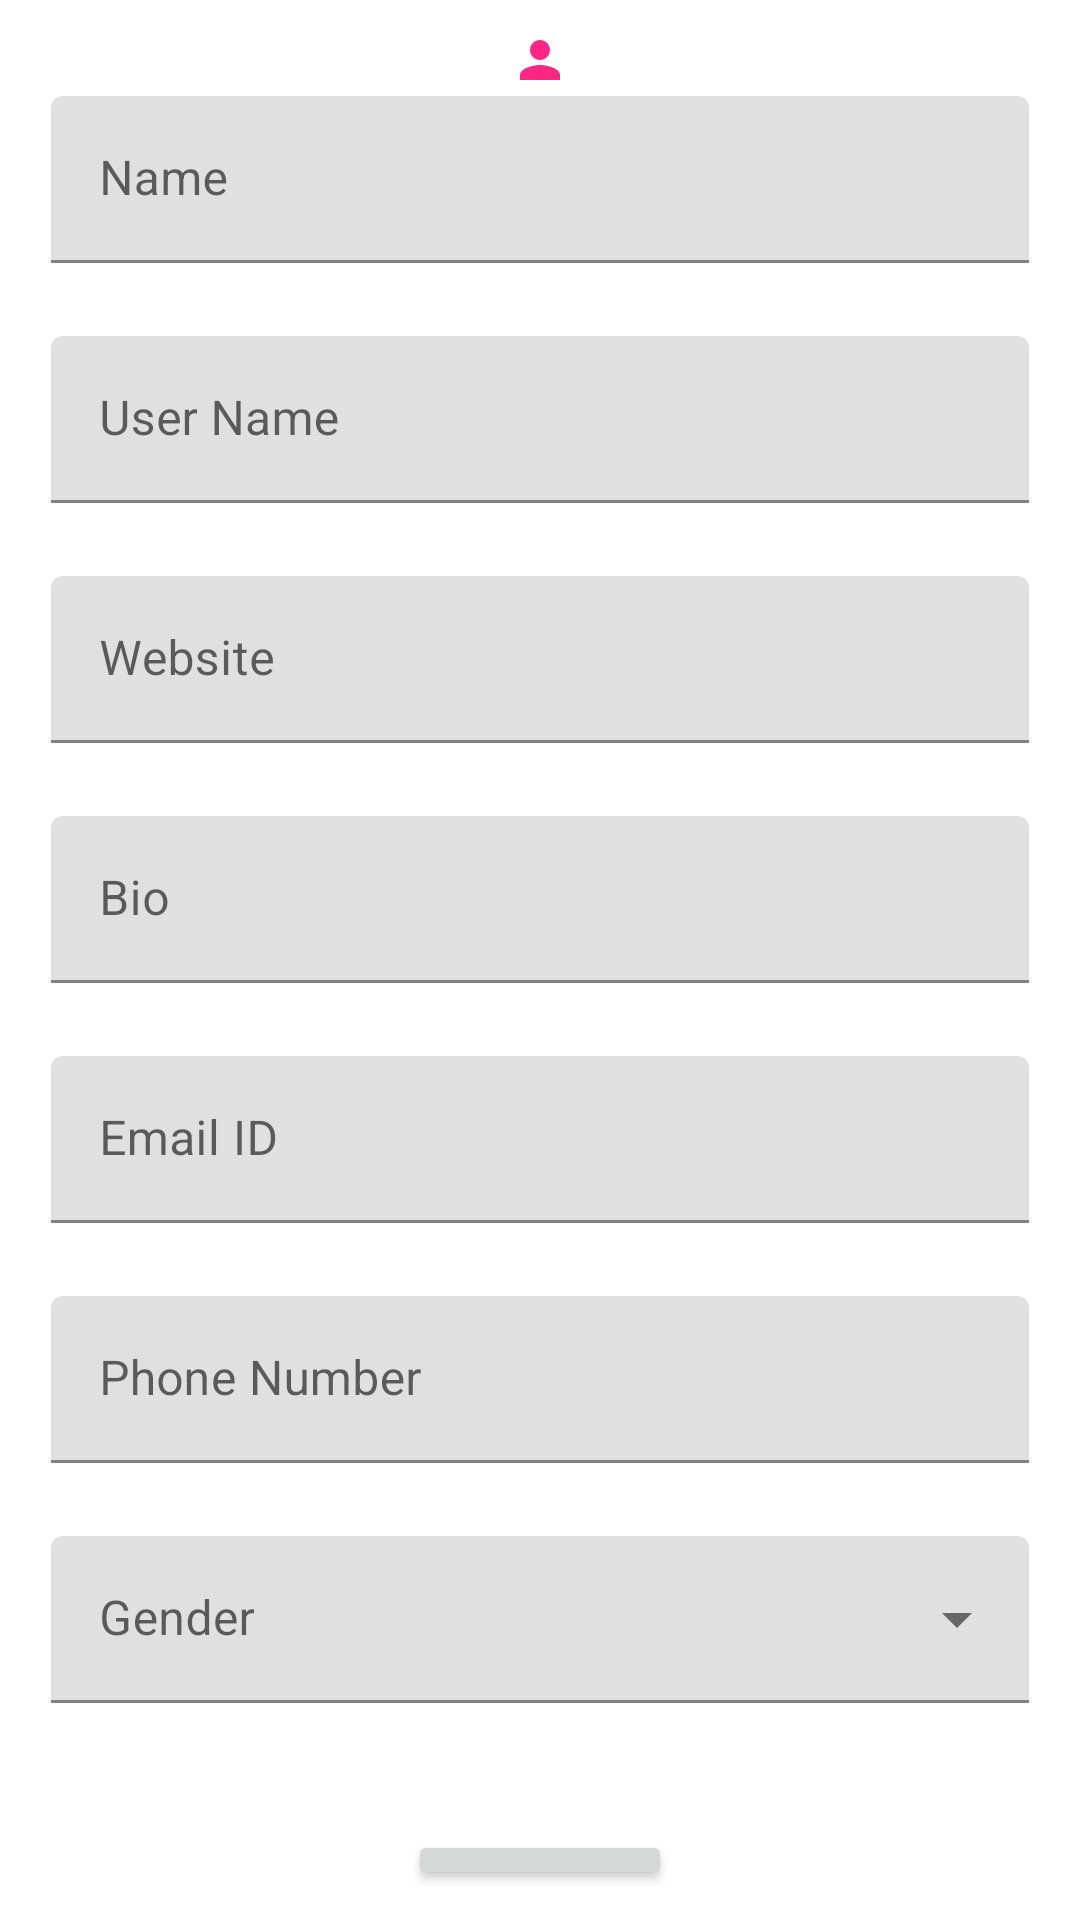

The Android layout XML behind this screen, and the referenced resources:
<!-- AndroidManifest.xml: application theme AppTheme -->
<!-- res/layout/fragment_profile_tab.xml -->
<?xml version="1.0" encoding="utf-8"?>
<LinearLayout xmlns:android="http://schemas.android.com/apk/res/android"
    xmlns:app="http://schemas.android.com/apk/res-auto"
    xmlns:tools="http://schemas.android.com/tools"
    android:layout_width="match_parent"
    android:layout_height="match_parent"
    tools:context=".ProfileTab"
    android:weightSum="4"
    android:gravity="center"
    android:orientation="vertical">

    <ImageView
        android:id="@+id/imgProfile_ProfileTab"
        android:layout_width="match_parent"
        android:layout_height="0dp"
        android:layout_weight="1"
        android:scaleType="centerInside"
        android:src="@drawable/ic_person_black_24dp" />

    <LinearLayout
        android:layout_width="match_parent"
        android:layout_height="wrap_content"
        android:layout_marginLeft="15dp"
        android:layout_marginRight="15dp"
        android:layout_weight="1"
        android:orientation="vertical">

        <com.google.android.material.textfield.TextInputLayout
            android:id="@+id/edtName_ProfileTab"
            style="@style/Widget.MaterialComponents.TextInputLayout.FilledBox"
            android:layout_width="match_parent"
            android:layout_height="wrap_content"
            android:layout_margin="2dp"
            android:hint="Name"
            app:endIconMode="clear_text"
            app:errorEnabled="true"
            app:hintEnabled="true">

            <com.google.android.material.textfield.TextInputEditText
                android:layout_width="match_parent"
                android:layout_height="wrap_content"
                android:inputType="textPersonName" />

        </com.google.android.material.textfield.TextInputLayout>

        <com.google.android.material.textfield.TextInputLayout
            android:id="@+id/edtUserName_ProfileTab"
            style="@style/Widget.MaterialComponents.TextInputLayout.FilledBox"
            android:layout_width="match_parent"
            android:layout_height="wrap_content"
            android:layout_margin="2dp"
            android:hint="User Name"
            app:endIconMode="clear_text"
            app:errorEnabled="true"
            app:hintEnabled="true">

            <com.google.android.material.textfield.TextInputEditText
                android:layout_width="match_parent"
                android:layout_height="wrap_content"
                android:inputType="textPersonName" />

        </com.google.android.material.textfield.TextInputLayout>

        <com.google.android.material.textfield.TextInputLayout
            android:id="@+id/edtWebsite_ProfileTab"
            style="@style/Widget.MaterialComponents.TextInputLayout.FilledBox"
            android:layout_width="match_parent"
            android:layout_height="wrap_content"
            android:layout_margin="2dp"
            android:hint="Website"
            app:endIconMode="clear_text"
            app:errorEnabled="true"
            app:hintEnabled="true">

            <com.google.android.material.textfield.TextInputEditText
                android:layout_width="match_parent"
                android:layout_height="wrap_content"
                android:inputType="textWebEditText" />

        </com.google.android.material.textfield.TextInputLayout>

        <com.google.android.material.textfield.TextInputLayout
            android:id="@+id/edtBio_ProfileTab"
            style="@style/Widget.MaterialComponents.TextInputLayout.FilledBox"
            android:layout_width="match_parent"
            android:layout_height="wrap_content"
            android:layout_margin="2dp"
            android:hint="Bio"
            app:endIconMode="clear_text"
            app:errorEnabled="true"
            app:hintEnabled="true">

            <com.google.android.material.textfield.TextInputEditText
                android:layout_width="match_parent"
                android:layout_height="wrap_content"
                android:inputType="textLongMessage" />

        </com.google.android.material.textfield.TextInputLayout>

        <com.google.android.material.textfield.TextInputLayout
            android:id="@+id/edtEmailID_ProfileTab"
            style="@style/Widget.MaterialComponents.TextInputLayout.FilledBox"
            android:layout_width="match_parent"
            android:layout_height="wrap_content"
            android:layout_margin="2dp"
            android:hint="Email ID"
            app:endIconMode="clear_text"
            app:errorEnabled="true"
            app:hintEnabled="true">

            <com.google.android.material.textfield.TextInputEditText
                android:layout_width="match_parent"
                android:layout_height="wrap_content"
                android:inputType="textEmailAddress" />

        </com.google.android.material.textfield.TextInputLayout>

        <com.google.android.material.textfield.TextInputLayout
            android:id="@+id/edtPhoneNumber_ProfileTab"
            style="@style/Widget.MaterialComponents.TextInputLayout.FilledBox"
            android:layout_width="match_parent"
            android:layout_height="wrap_content"
            android:layout_margin="2dp"
            android:hint="Phone Number"
            app:endIconMode="clear_text"
            app:errorEnabled="true"
            app:hintEnabled="true">

            <com.google.android.material.textfield.TextInputEditText
                android:layout_width="match_parent"
                android:layout_height="wrap_content"
                android:inputType="phone" />

        </com.google.android.material.textfield.TextInputLayout>

        <com.google.android.material.textfield.TextInputLayout
            android:id="@+id/edtGender_ProfileTab"
            style="@style/Widget.MaterialComponents.TextInputLayout.FilledBox.ExposedDropdownMenu"
            android:layout_width="match_parent"
            android:layout_height="wrap_content"
            android:layout_margin="2dp"
            android:hint="Gender"
            app:errorEnabled="true"
            app:hintEnabled="true">

            <AutoCompleteTextView
                android:id="@+id/genderDropdown_ProfileTab"
                android:layout_width="match_parent"
                android:layout_height="wrap_content"
                android:inputType="none" />

        </com.google.android.material.textfield.TextInputLayout>

    </LinearLayout>

    <LinearLayout
        android:layout_width="match_parent"
        android:layout_height="0dp"
        android:layout_weight="1"
        android:gravity="center">

        <Button
            android:id="@+id/btnUpdate_ProfileTab"
            android:layout_width="wrap_content"
            android:layout_height="wrap_content"
            android:text="Update" />

    </LinearLayout>


</LinearLayout>
<!-- resources referenced by this layout -->
<resources>
  <!-- drawable ic_person_black_24dp (drawable) -->
  <vector android:alpha="0.85" android:height="150dp"
      android:tint="#FF006E" android:viewportHeight="24.0"
      android:viewportWidth="24.0" android:width="150dp" xmlns:android="http://schemas.android.com/apk/res/android">
      <path android:fillColor="#FF000000" android:pathData="M12,12c2.21,0 4,-1.79 4,-4s-1.79,-4 -4,-4 -4,1.79 -4,4 1.79,4 4,4zM12,14c-2.67,0 -8,1.34 -8,4v2h16v-2c0,-2.66 -5.33,-4 -8,-4z"/>
  </vector>
  <style name="AppTheme" parent="Theme.MaterialComponents.Light.NoActionBar">
          
          <item name="colorPrimary">@color/colorPrimary</item>
          <item name="colorPrimaryDark">@color/colorPrimaryDark</item>
          <item name="colorAccent">@color/colorAccent</item>
  
      </style>
  <color name="colorPrimary">#FF006E</color>
  <color name="colorPrimaryDark">#fff</color>
  <color name="colorAccent">#FF006E</color>
</resources>
